Labelled photos from "ArtV1 2", an image-classification folder in dadadabeer/crimson. The possible labels are: abstract modernism, classical realism, decorative symbolism, expressive colorism.

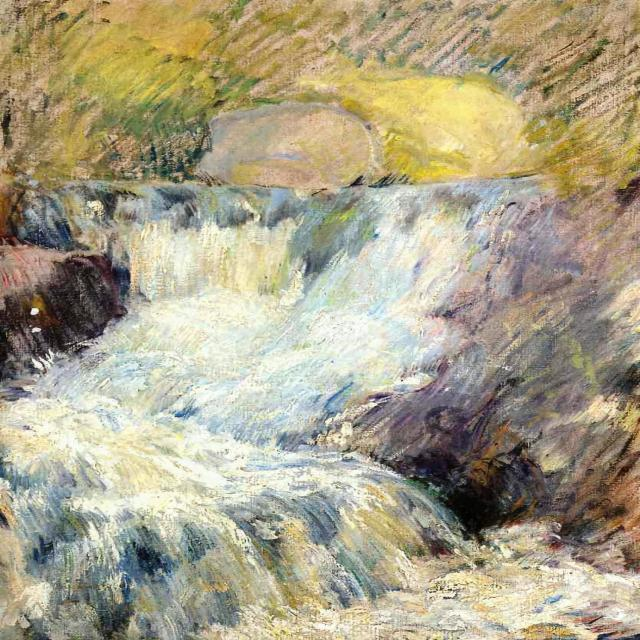
Label: expressive colorism

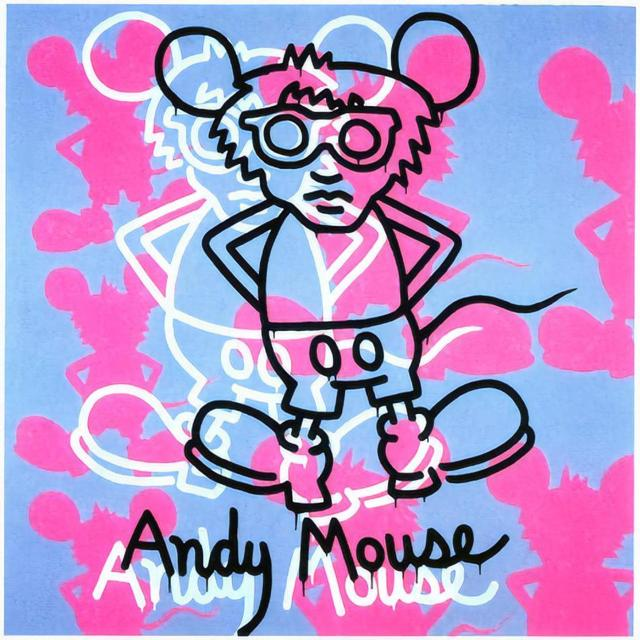
Label: abstract modernism

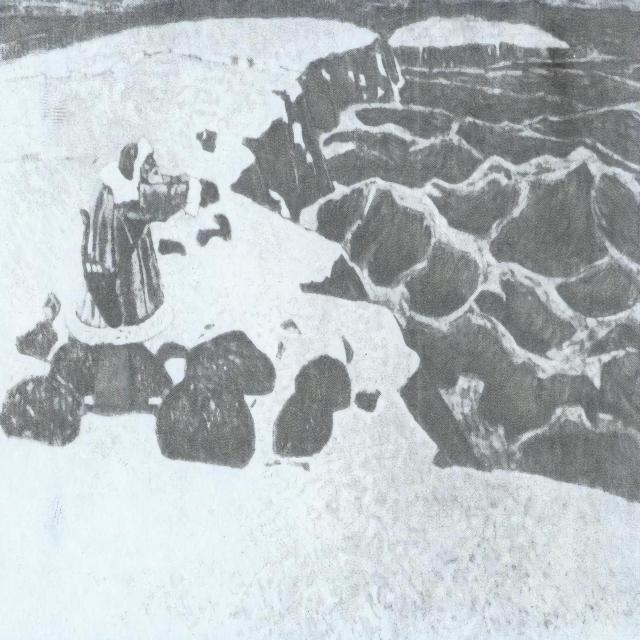
Label: classical realism

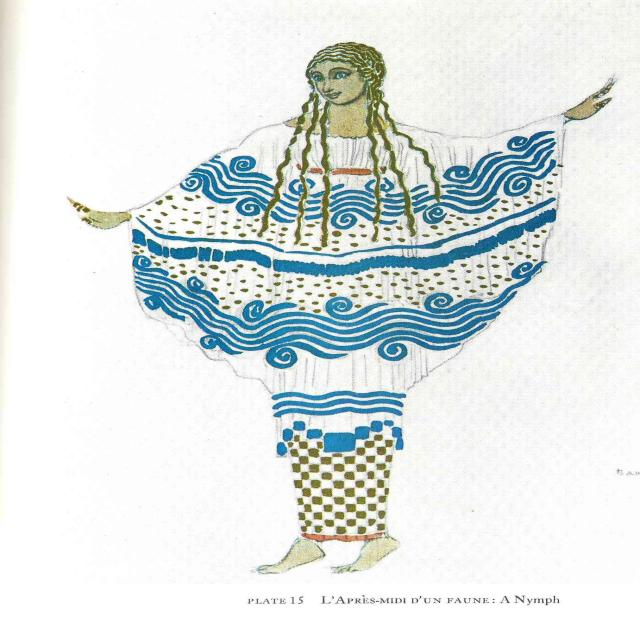
Label: decorative symbolism

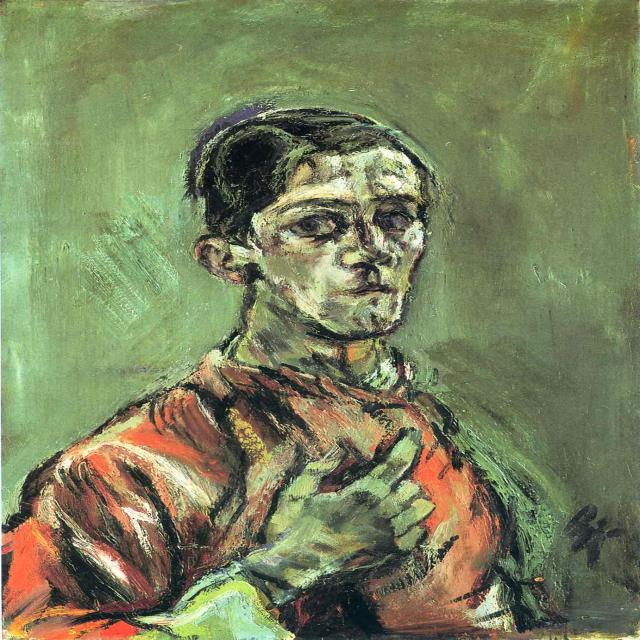
Label: expressive colorism

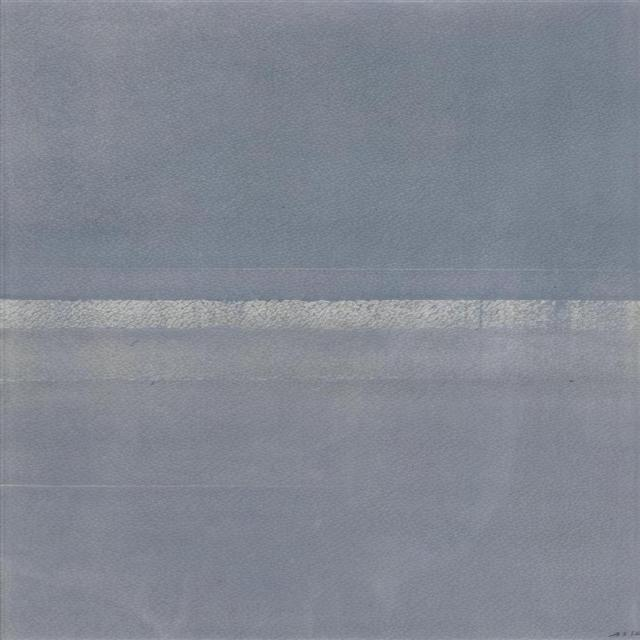
Label: abstract modernism
